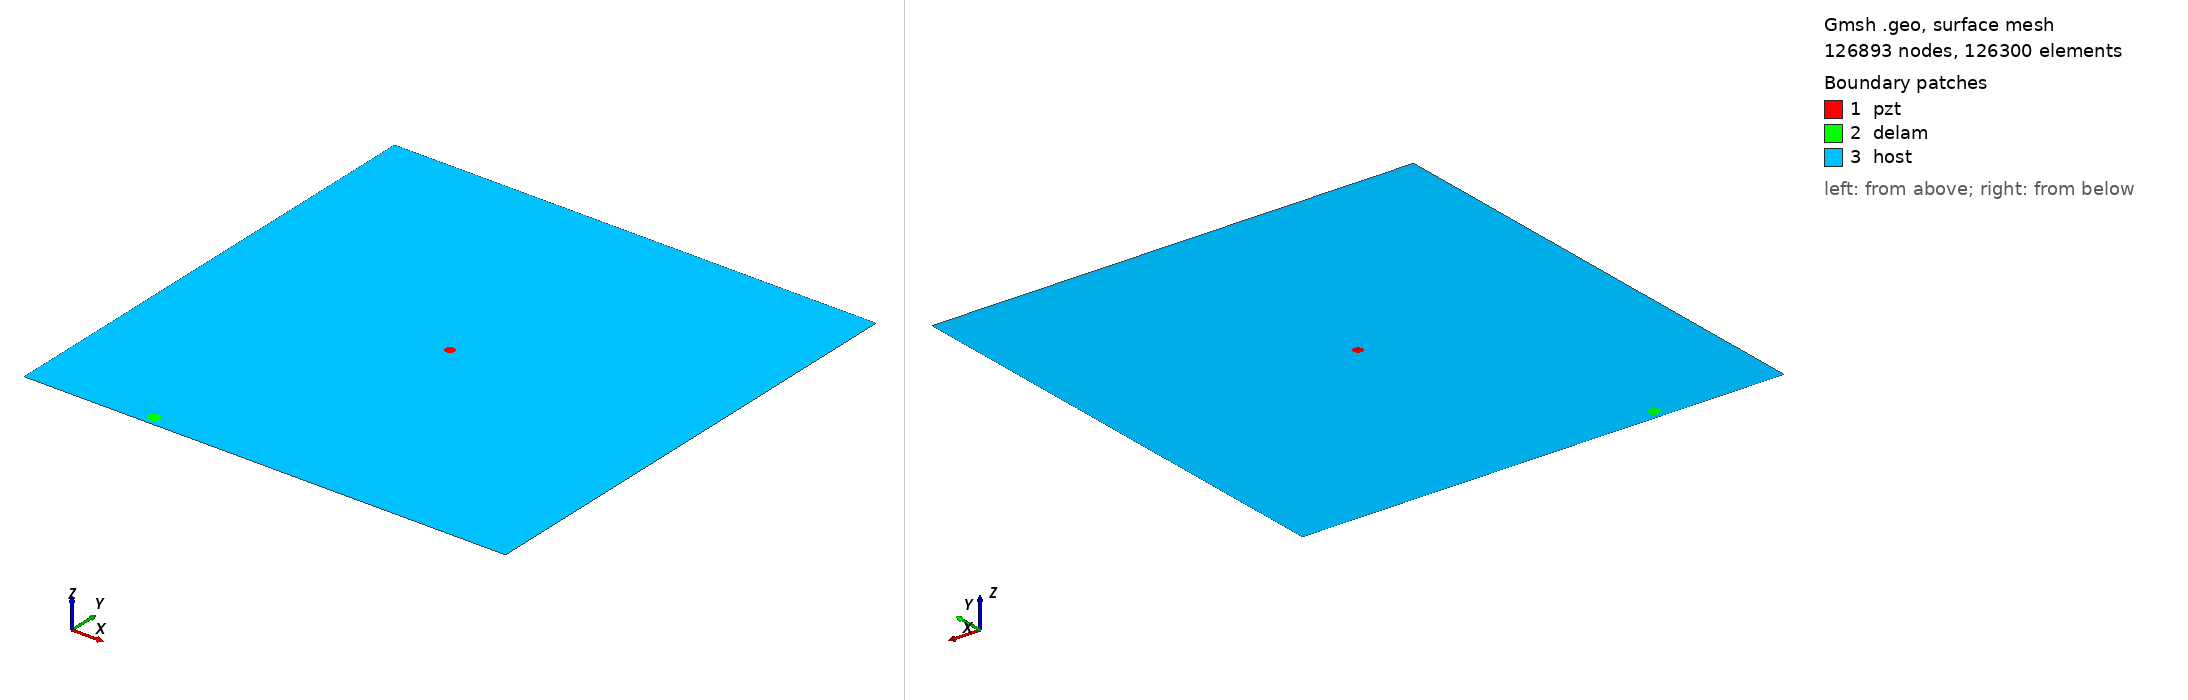

Gmsh geometry script, surface-meshed: 126893 nodes, 126300 surface elements. Boundary patches (legend numbers): 1 pzt, 2 delam, 3 host. Left view from above one corner, right view from below the opposite corner. Legend entries are the model's physical surfaces. The drawing asked Gmsh for element sizes between 1% and 20% of the model's largest extent; the script's own settings can give other sizes.

=== m2_rand_single_delam_296.geo (drawn) ===
SetFactory("OpenCASCADE");
L=0.500000; 
W=0.500000; 
a=0.006060; 
b=0.005808; 
x=0.127283; 
y=0.010237; 
alpha=0.864622 *Pi; 
r=0.005000; 
xpzt=0.250000; 
ypzt=0.250000; 
//+
Point(1) = {0, 0, 0, 1.0};
//+
Point(2) = {L, 0, 0, 1.0};
//+
Point(3) = {L, W, 0, 1.0};
//+
Point(4) = {0, W, 0, 1.0};
//+
Line(1) = {1, 2};
//+
Line(2) = {2, 3};
//+
Line(3) = {3, 4};
//+
Line(4) = {4, 1};
//+
Circle(5) = {xpzt, ypzt, -0, r, 0, 2*Pi};
//+
Ellipse(6) = {x, y, -0, a, b, 0, 2*Pi};
//+
Rotate {{0, 0, 1}, {x, y, 0}, alpha} {
  Curve{6}; 
}
//+
Curve Loop(1) = {4, 1, 2, 3};
//+
Curve Loop(2) = {6};
//+
Curve Loop(3) = {5};
//+
Curve Loop(4) = {6};
//+
Curve Loop(5) = {5};
//+
Plane Surface(1) = {5};
//+
Plane Surface(2) = {4};
//+
Plane Surface(3) = {1, 2, 3};
//+
Point(9) = {xpzt, ypzt, 0, 1.0};
//+
Point{9} In Surface {1};// mesh node at centre of pzt
//+
Physical Surface("pzt") = {1};
//+
Physical Surface("delam") = {2};
//+
Physical Surface("host") = {3};

Mesh.Algorithm = 6; // Frontal
Mesh.CharacteristicLengthFactor = 0.034000;
Mesh.CharacteristicLengthMin = 0.001000;
Mesh.CharacteristicLengthMax = 0.200000;
Mesh.RecombineAll = 1; // Apply recombination algorithm
Mesh.SubdivisionAlgorithm = 1; // 1: all quadrangles
Mesh.Smoothing = 1;
